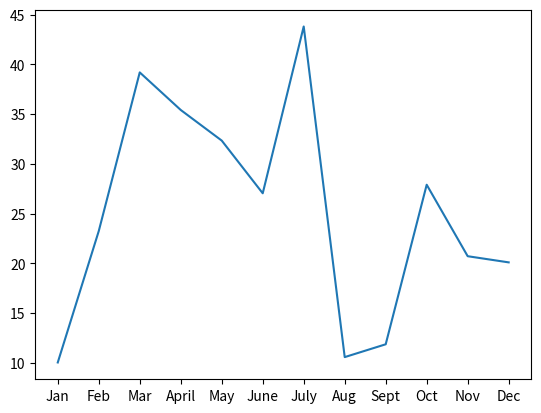
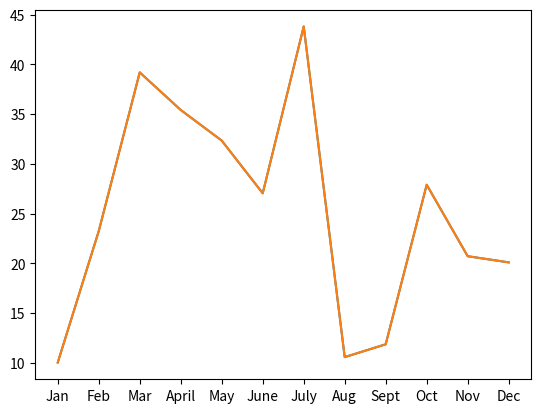

Generate these figures, in order, with matplotlib:
# New file

import matplotlib
matplotlib.__version__

%matplotlib inline

# Import dependencies
import matplotlib.pyplot as plt

# Set the x-axis to a list of strings for each month
x_axis = ["Jan", "Feb", "Mar", "April", "May", "June", "July", "Aug", "Sept", "Oct", "Nov", "Dec"]

# Set Y-axis to a list of floats as the total fare in US dollars accumlated for each month.
y_axis = [10.02, 23.24, 39.20, 35.42, 32.34, 27.04, 43.82, 10.56, 11.85, 27.90, 20.71, 20.09]

# Create the plot
plt.plot(x_axis, y_axis)

# Create the plot with ax.plt()
fig, ax = plt.subplots()
ax.plot(x_axis, y_axis)

# Create the plot.
plt.plot(x_axis, y_axis)
plt.show()

